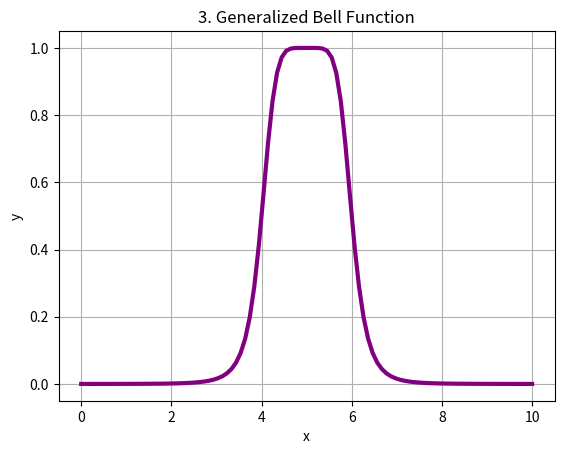

Generate this figure with matplotlib:
import numpy as np
import matplotlib.pyplot as plt

def generalized_bell(x, c, sigma, b):
    return 1 / (1 + np.abs((x - c) / sigma) ** (2 * b))

x = np.linspace(0, 10, 100)

sigma, c, b = 1, 5, 3

y = generalized_bell(x, c, sigma, b)

plt.plot(x, y, color='purple', linewidth=3)
plt.title('3. Generalized Bell Function')
plt.xlabel('x')
plt.ylabel('y')
plt.grid(True)
plt.show()